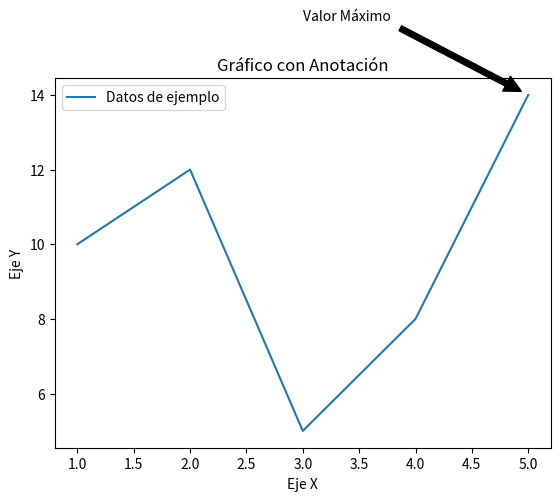

Write the Python code that produced this figure.
import matplotlib.pyplot as plt

# Datos para el eje X e Y
x = [1, 2, 3, 4, 5]
y = [10, 12, 5, 8, 14]

# Crear el gráfico de línea
plt.plot(x, y, label='Datos de ejemplo')

# Añadir una anotación en el punto (5, 14)
plt.annotate('Valor Máximo', xy=(5, 14), xytext=(3, 16),
             arrowprops=dict(facecolor='black', shrink=0.05))

# Configurar etiquetas y título del gráfico
plt.xlabel('Eje X')
plt.ylabel('Eje Y')
plt.title('Gráfico con Anotación')

# Mostrar la leyenda en el gráfico
plt.legend()

# Mostrar el gráfico
plt.show()
